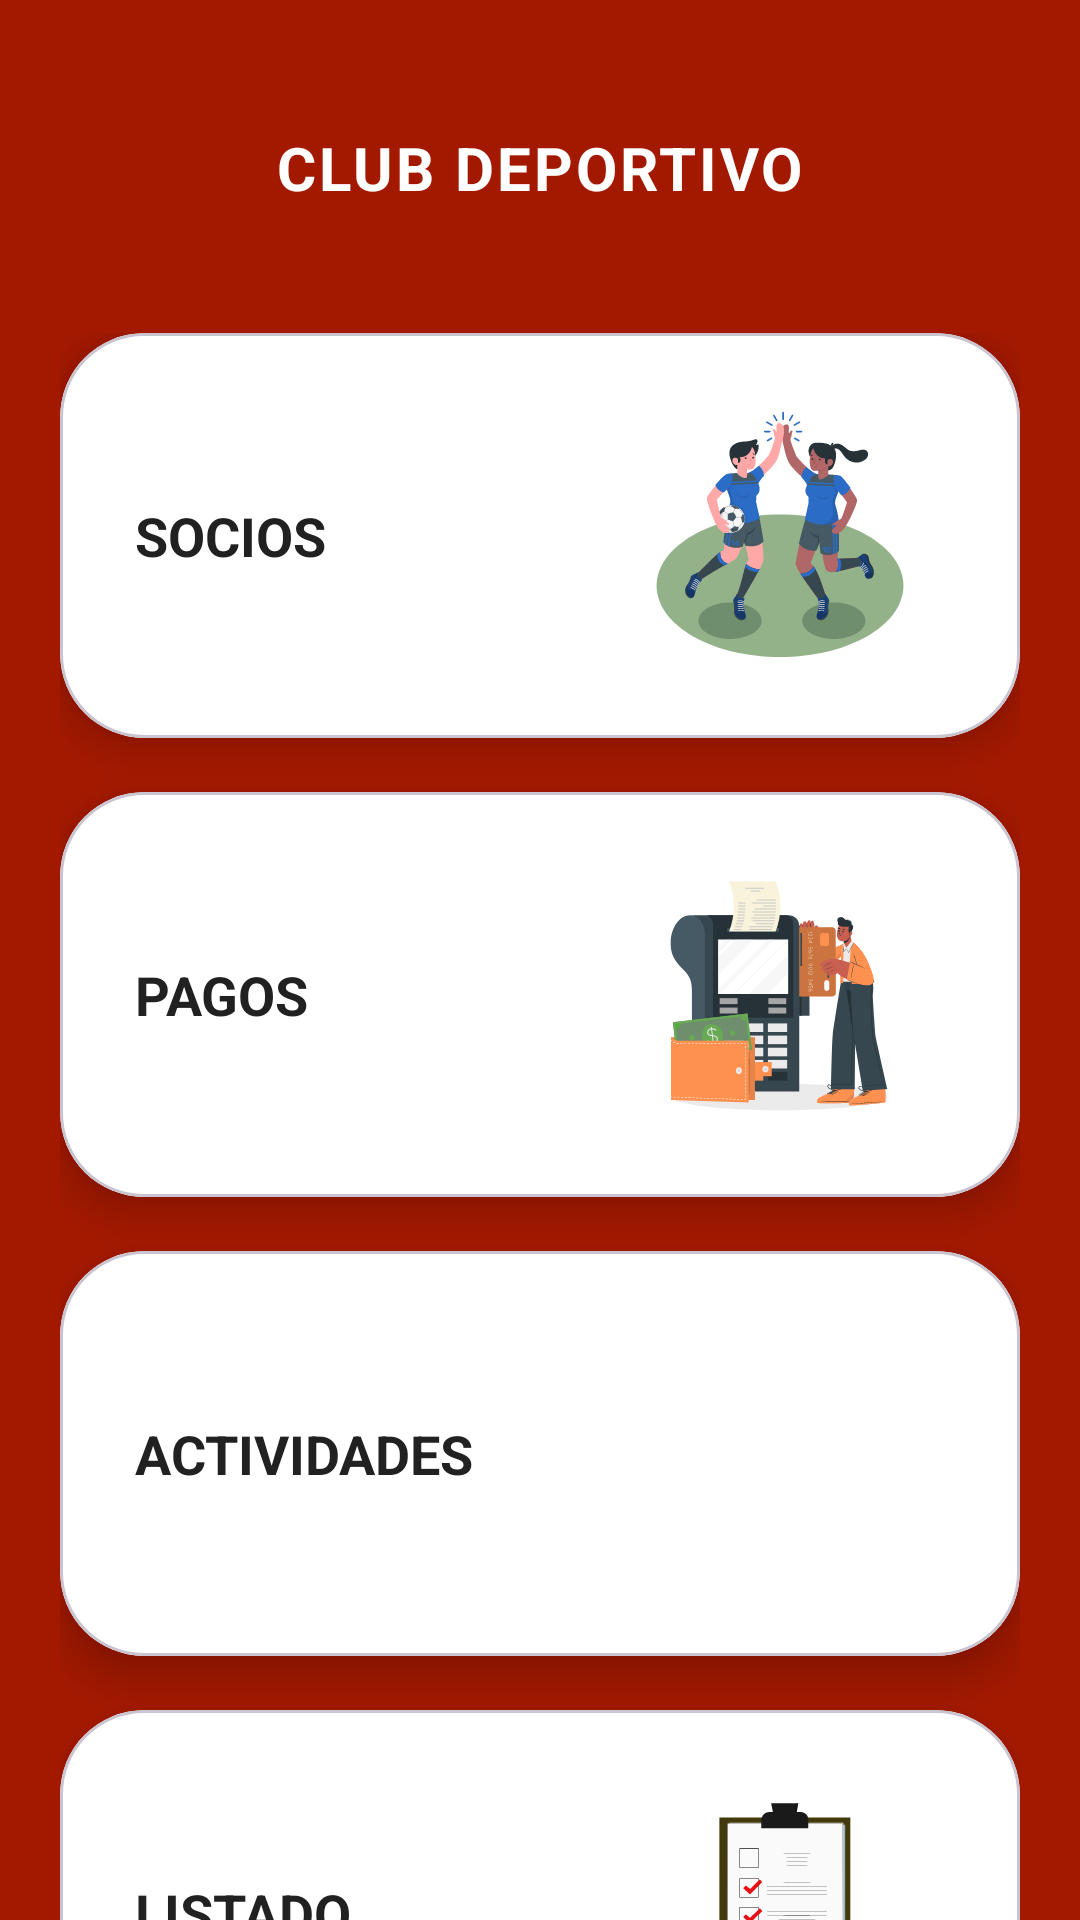

Here is an Android app screen rendered from its layout file. Give the layout XML and the strings, colors and styles it references.
<!-- AndroidManifest.xml: application theme Theme.ClubDeportivo -->
<!-- res/layout/activity_home.xml -->
<?xml version="1.0" encoding="utf-8"?>
<androidx.constraintlayout.widget.ConstraintLayout
    xmlns:android="http://schemas.android.com/apk/res/android"
    xmlns:app="http://schemas.android.com/apk/res-auto"
    android:layout_width="match_parent"
    android:layout_height="match_parent"
    android:background="@color/red_app">

    <RelativeLayout
        android:id="@+id/topBar"
        android:layout_width="match_parent"
        android:layout_height="80dp"
        android:layout_marginTop="16dp"
        android:padding="20dp"
        app:layout_constraintEnd_toEndOf="parent"
        app:layout_constraintHorizontal_bias="0.0"
        app:layout_constraintStart_toStartOf="parent"
        app:layout_constraintTop_toTopOf="parent">

        <ImageButton
            android:id="@+id/btnMenu"
            android:layout_width="45dp"
            android:layout_height="45dp"
            android:layout_alignParentStart="true"
            android:layout_centerVertical="true"
            android:background="@drawable/circulo_blanco_fondo"
            android:contentDescription="Menu"
            android:src="@drawable/ic_menu" />

        <TextView
            android:layout_width="wrap_content"
            android:layout_height="wrap_content"
            android:layout_centerInParent="true"
            android:letterSpacing="0.05"
            android:text="@string/app_name"
            android:textColor="@android:color/white"
            android:textSize="20sp"
            android:textStyle="bold" />

        <ImageButton
            android:id="@+id/btnBuscar"
            android:layout_width="45dp"
            android:layout_height="45dp"
            android:layout_alignParentEnd="true"
            android:layout_centerVertical="true"
            android:background="@drawable/circulo_blanco_fondo"
            android:contentDescription="Buscar"
            android:src="@drawable/ic_buscar" />
    </RelativeLayout>

    <androidx.core.widget.NestedScrollView
        android:id="@+id/scrollContenido"
        android:layout_width="match_parent"
        android:layout_height="0dp"
        android:fillViewport="true"
        android:clipToPadding="false"
        app:layout_constraintTop_toBottomOf="@id/topBar"
        app:layout_constraintBottom_toBottomOf="parent">

        <LinearLayout
            android:layout_width="match_parent"
            android:layout_height="wrap_content"
            android:orientation="vertical"
            android:paddingHorizontal="20dp"
            android:paddingTop="15dp"
            android:paddingBottom="30dp">


            <com.google.android.material.card.MaterialCardView
                android:id="@+id/card_socios"
                android:layout_width="match_parent"
                android:layout_height="135dp"
                android:layout_marginBottom="18dp"
                app:cardBackgroundColor="@android:color/white"
                app:cardCornerRadius="28dp"
                app:cardElevation="8dp">

                <RelativeLayout
                    android:layout_width="match_parent"
                    android:layout_height="match_parent"
                    android:paddingHorizontal="25dp">

                    <TextView
                        android:layout_width="wrap_content"
                        android:layout_height="wrap_content"
                        android:layout_alignParentStart="true"
                        android:layout_centerVertical="true"
                        android:text="SOCIOS"
                        android:textColor="#212121"
                        android:textSize="18sp"
                        android:textStyle="bold" />

                    <ImageView
                        android:layout_width="110dp"
                        android:layout_height="90dp"
                        android:layout_alignParentEnd="true"
                        android:layout_centerVertical="true"
                        android:scaleType="fitCenter"
                        android:src="@drawable/ic_socio" />
                </RelativeLayout>
            </com.google.android.material.card.MaterialCardView>

            <com.google.android.material.card.MaterialCardView
                android:id="@+id/card_pagos"
                android:layout_width="match_parent"
                android:layout_height="135dp"
                android:layout_marginBottom="18dp"
                app:cardBackgroundColor="@android:color/white"
                app:cardCornerRadius="28dp"
                app:cardElevation="8dp">

                <RelativeLayout
                    android:layout_width="match_parent"
                    android:layout_height="match_parent"
                    android:paddingHorizontal="25dp">

                    <TextView
                        android:layout_width="wrap_content"
                        android:layout_height="wrap_content"
                        android:layout_alignParentStart="true"
                        android:layout_centerVertical="true"
                        android:text="PAGOS"
                        android:textColor="#212121"
                        android:textSize="18sp"
                        android:textStyle="bold" />

                    <ImageView
                        android:layout_width="110dp"
                        android:layout_height="90dp"
                        android:layout_alignParentEnd="true"
                        android:layout_centerVertical="true"
                        android:scaleType="fitCenter"
                        android:src="@drawable/ic_pago" />
                </RelativeLayout>
            </com.google.android.material.card.MaterialCardView>

            <com.google.android.material.card.MaterialCardView
                android:id="@+id/card_actividades"
                android:layout_width="match_parent"
                android:layout_height="135dp"
                android:layout_marginBottom="18dp"
                app:cardBackgroundColor="@android:color/white"
                app:cardCornerRadius="28dp"
                app:cardElevation="8dp">

                <RelativeLayout
                    android:layout_width="match_parent"
                    android:layout_height="match_parent"
                    android:paddingHorizontal="25dp">

                    <TextView
                        android:layout_width="wrap_content"
                        android:layout_height="wrap_content"
                        android:layout_alignParentStart="true"
                        android:layout_centerVertical="true"
                        android:text="ACTIVIDADES"
                        android:textColor="#212121"
                        android:textSize="18sp"
                        android:textStyle="bold" />

                    <ImageView
                        android:layout_width="110dp"
                        android:layout_height="90dp"
                        android:layout_alignParentEnd="true"
                        android:layout_centerVertical="true"
                        android:scaleType="fitCenter"
                        android:src="@drawable/ic_actividad" />
                </RelativeLayout>
            </com.google.android.material.card.MaterialCardView>

            <com.google.android.material.card.MaterialCardView
                android:id="@+id/card_listado"
                android:layout_width="match_parent"
                android:layout_height="135dp"
                android:layout_marginBottom="18dp"
                app:cardBackgroundColor="@android:color/white"
                app:cardCornerRadius="28dp"
                app:cardElevation="8dp">

                <RelativeLayout
                    android:layout_width="match_parent"
                    android:layout_height="match_parent"
                    android:paddingHorizontal="25dp">

                    <TextView
                        android:layout_width="wrap_content"
                        android:layout_height="wrap_content"
                        android:layout_alignParentStart="true"
                        android:layout_centerVertical="true"
                        android:text="LISTADO"
                        android:textColor="#212121"
                        android:textSize="18sp"
                        android:textStyle="bold" />

                    <ImageView
                        android:layout_width="110dp"
                        android:layout_height="90dp"
                        android:layout_alignParentEnd="true"
                        android:layout_centerVertical="true"
                        android:scaleType="fitCenter"
                        android:src="@drawable/ic_listados" />
                </RelativeLayout>
            </com.google.android.material.card.MaterialCardView>

        </LinearLayout>
    </androidx.core.widget.NestedScrollView>

    <androidx.recyclerview.widget.RecyclerView
        android:id="@+id/rvResultadosBusqueda"
        android:layout_width="match_parent"
        android:layout_height="0dp"
        android:background="@android:color/white"
        android:visibility="gone"
        app:layout_constraintTop_toBottomOf="@id/topBar"
        app:layout_constraintBottom_toBottomOf="parent" />

</androidx.constraintlayout.widget.ConstraintLayout>
<!-- resources referenced by this layout -->
<resources>
  <color name="red_app">#A31900</color>
  <!-- drawable ic_buscar (drawable) -->
  <vector xmlns:android="http://schemas.android.com/apk/res/android"
      android:width="24dp"
      android:height="24dp"
      android:viewportWidth="24"
      android:viewportHeight="24">
    <path
        android:pathData="M19.6,21L13.3,14.7C12.8,15.1 12.225,15.417 11.575,15.65C10.925,15.883 10.233,16 9.5,16C7.683,16 6.146,15.371 4.887,14.113C3.629,12.854 3,11.317 3,9.5C3,7.683 3.629,6.146 4.887,4.887C6.146,3.629 7.683,3 9.5,3C11.317,3 12.854,3.629 14.113,4.887C15.371,6.146 16,7.683 16,9.5C16,10.233 15.883,10.925 15.65,11.575C15.417,12.225 15.1,12.8 14.7,13.3L21,19.6L19.6,21ZM9.5,14C10.75,14 11.813,13.563 12.688,12.688C13.563,11.813 14,10.75 14,9.5C14,8.25 13.563,7.188 12.688,6.313C11.813,5.438 10.75,5 9.5,5C8.25,5 7.188,5.438 6.313,6.313C5.438,7.188 5,8.25 5,9.5C5,10.75 5.438,11.813 6.313,12.688C7.188,13.563 8.25,14 9.5,14Z"
        android:fillColor="#A31900"/>
  </vector>
  <!-- drawable ic_listados: vector/xml drawable (drawable, 7095 chars, omitted) -->
  <!-- drawable ic_menu (drawable) -->
  <vector xmlns:android="http://schemas.android.com/apk/res/android" android:height="24dp" android:tint="#A31900" android:viewportHeight="960" android:viewportWidth="960" android:width="24dp">
        
      <path android:fillColor="@android:color/white" android:pathData="M120,720L120,640L840,640L840,720L120,720ZM120,520L120,440L840,440L840,520L120,520ZM120,320L120,240L840,240L840,320L120,320Z"/>
      
  </vector>
  <!-- drawable ic_pago: vector/xml drawable (drawable, 89614 chars, omitted) -->
  <!-- drawable ic_socio: vector/xml drawable (drawable, 66183 chars, omitted) -->
  <string name="app_name">CLUB DEPORTIVO</string>
  <style name="Theme.ClubDeportivo" parent="Base.Theme.ClubDeportivo" />
  <style name="Base.Theme.ClubDeportivo" parent="Theme.Material3.DayNight.NoActionBar">
          
          
      </style>
</resources>
